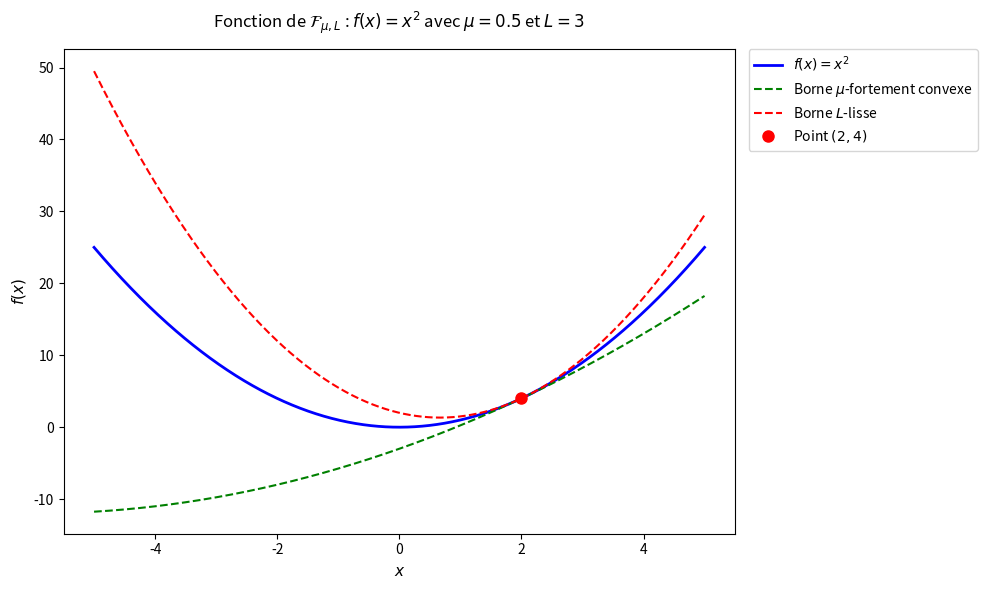

Source code (Python):
import numpy as np
import matplotlib.pyplot as plt

# Paramètres
X = np.linspace(-5, 5, 1000)
mu = 0.5  # Paramètre de forte convexité
L = 3     # Constante de Lipschitz
x0 = 2    # Point d'intérêt
y0 = x0**2  # f(x0)

# Configuration du style de matplotlib pour un rendu plus académique
plt.figure(figsize=(10, 6))

# Tracer les fonctions
plt.plot(X, X**2, 'b-', linewidth=2, label=r"$f(x) = x^2$")
plt.plot(X, mu/2*X**2 + (4-2*mu)*(X-1), 'g--', 
         linewidth=1.5, label=r"Borne $\mu$-fortement convexe")
plt.plot(X, L/2*X**2 + (4-2*L)*(X-1), 'r--', 
         linewidth=1.5, label=r"Borne $L$-lisse")

# Ajouter le point d'intérêt
plt.plot(x0, y0, 'ro', markersize=8, label=r"Point $(2,4)$")

# Personnalisation du graphique
plt.title(r"Fonction de $\mathcal{F}_{\mu,L}$ : $f(x)=x^2$ avec $\mu=0.5$ et $L=3$", 
          fontsize=12, pad=15)
plt.xlabel(r"$x$", fontsize=11)
plt.ylabel(r"$f(x)$", fontsize=11)

# Positionnement optimal de la légende
plt.legend(loc='upper left', bbox_to_anchor=(1.02, 1), 
          borderaxespad=0, fontsize=10)

# Ajustement automatique des marges pour éviter le chevauchement
plt.tight_layout()

# Sauvegarde de la figure
plt.savefig('smoothstronglyconvex.png', bbox_inches='tight', dpi=300)
plt.savefig(r'C:\Users\<user>\Desktop\POLYTECHNIQUE\3A\EA MAP511\Figures\smoothstronglyconvex.png')